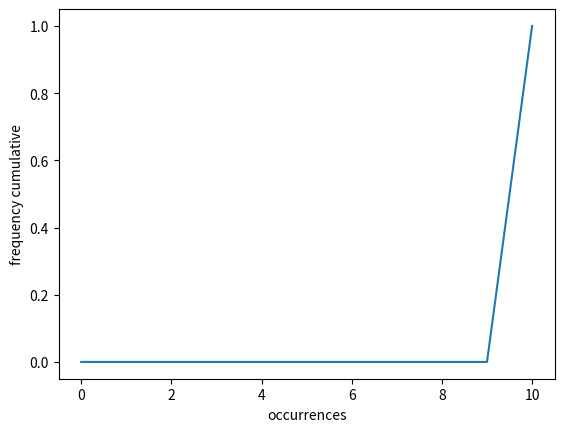
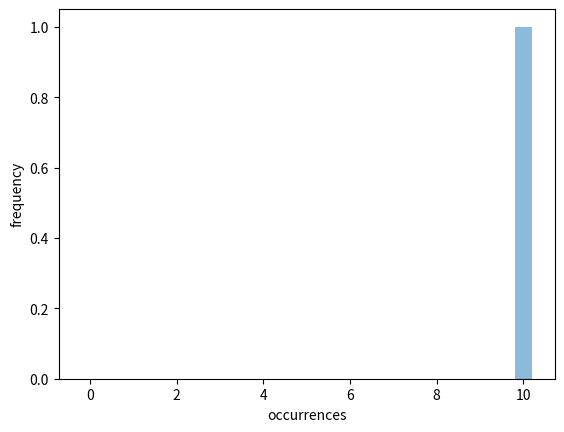

These charts were generated, in order, by the following Python code: (Note: this script raises an exception after producing the figures.)
from pathlib import Path

import numpy as np
import csv
import matplotlib.pyplot as plt
import json
import random
import pandas as pd

occurrencesDictionary = dict()
utility_threshold_array = dict()#[]
max_utility_threshold_array = []
featureCorrespondingBinSize = []

"""
generate a key from given features.
featureList: list of features
"""


def get_observation_key(featureList):
    key = "-".join(str(x) for x in featureList)
    if key == "":
        key = 0
    # I changed here to avoid excel from changing the key into date format
    else:
        key = "'" + key + "'"
    return key


"""
Perform binning.
observations: list of list. It contains all gathered observations.
featureCorrespondingBinSize: bin size for each feature in observations
split_values: for hsb: divides the COUNT into "many and few", e.g., based on expected min-car size
"""

#colors = [10,20,30,50,70,90,110,130,150,170,180,255]
colors = ['red', 'orange','yellow','spring_green','green','ocean_green','light_blue','blue','purple','magenta']


def assign_hsb_feature_to_eqv_classes(featureList, split_values, color = None):
    """
    input: list of features with count per colors, list of split values (to which class to assign the color)
    output: list of class-assignments, e.g., [1,0,0,1,0,0] if we had two colors and the feature list has low value per color, i.e. maps to the first class.

    # also needed as output: list of the split values per color. need to store them and feed them into the model.
    # where is the model stored? - utility.csv and utility_threshold.csv

    takes a features List that has count per color and splits it into classes according to small or high count.
    how to split is defined by split_values
    for now, we have frames of same size so we take absolut split_values
    """    
   

    color_position = colors.index(color)
    color_feature = featureList[color_position] # value of the color.
    # find the respective bin

    # enumerate class
    i = 0
    for i in range(0,len(split_values)-1): # len = 20. i nimmt also Werte von 0 bis 18 an, da upper bound bei der range raus is.
        if color_feature > split_values[i] and color_feature <= split_values[i+1]:
            class_ = i 
            return [class_]
    return [i] # return it as a list. 

    ### replaced 28.08.
    #number_of_classes = len(split_values)+1 # e.g. only one value: two classes
    #classified_features = [0] * ((len(featureList)-1) * number_of_classes) # for color-of-interest version. 
    #for i in range(len(featureList)-1): # einen Wert weniger nehmen. der letzte Wert sind "others" und somit egal.
    #    if len(split_values) > 1:
    #        sv = 0
    #        for j in range(0,len(split_values)):
    #            if featureList[i] > split_values[j]:
    #                sv = j
    #        classified_features[i*number_of_classes+sv] = 1 ### to check!! 
    #    else:
    #        if featureList[i]<split_values[0]:
    #            classified_features[i*number_of_classes]  = 1
    #        else:
    #            classified_features[i*number_of_classes+1] = 1
    #return classified_features

def assign_hsb_features_to_eqv_classes(observations, split_values, color):
    converted_observations = []
    for observation in observations:
        featureList = observation[0:-1]
        label = observation[-1]
        class_assignment = assign_hsb_feature_to_eqv_classes(featureList,split_values, color)
        class_assignment.append(label)
        converted_observations.append(class_assignment)
    return converted_observations

def discretize_observation(featureList, featureCorrespondingBinSize):
    # iterate over all features
    for i in range(0, len(featureList)):
        # divide by the bin size and keep only the integer part
        # not a nice way to handle the case where featureCorrespondingBinSize has less items
        if (i < len(featureCorrespondingBinSize)):
            featureList[i] = int(featureList[i] // featureCorrespondingBinSize[i])
        else:
            featureList[i] = int(featureList[i] // featureCorrespondingBinSize[0])
    return featureList


def discretize_observations(observations, featureCorrespondingBinSize):
    # iterate over all observations
    for observation in observations:
        # Last value in an observation is the label
        featureList = observation[0:-1]
        discretize_observation(featureList, featureCorrespondingBinSize)
        for i in range(len(featureList)):
            observation[i] = featureList[i]

"""
Count the number of occurrences of each distinct observation and the number of complex events detected 
for each distinct observation.

observations: list of observations
return a dictionary that contains the occurrences of each distinct observation and the corresponding detect complex events 
"""


def get_occurrence_count(observations):
    occurrencesDictionary = dict()
    for observation in observations:
        featureList = observation[:-1]
        label = observation[-1]

        key = get_observation_key(featureList)
        if key in occurrencesDictionary:
            occurrencesDictionary[key][0] += 1 # total
            occurrencesDictionary[key][1] += label # label sum
        else:
            occurrencesDictionary[key] = [1, label, 0.0] # total, label sum, utility
    return occurrencesDictionary

"""
build the utilites by dividing the number of complex event by the number of occurrence in occurrencesDictionary
"""


def build_utility_array(occurrencesDictionary):
    for key, value in occurrencesDictionary.items():
        occ = value[0]
        sum_labels = value[1]
        ut = sum_labels / occ
        occurrencesDictionary[key][2] = ut
    


def find_min_and_max_utilities(occurrencesDictionary):
    # Minimum and Maximum values' (occurrences & utilities) Calculation
    min_occ = 1000000
    max_occ = 0
    min_ut = 1000000
    max_ut = 0.0

    for key, value in occurrencesDictionary.items():
        occ = value[0]
        ut = value[2]

        if occ < min_occ:
            min_occ = occ
        if occ > max_occ:
            max_occ = occ

        if ut < min_ut:
            min_ut = ut
        if ut > max_ut:
            max_ut = ut

    return min_occ, max_occ, min_ut, max_ut


def get_percentile_utility_occurrences(occurrencesDictionary):
    utility_list = []
    percentile_list = []
    for key, value in occurrencesDictionary.items():
        ut = value[2]
        utility_list.append(ut)

    percentiles = [x for x in range(0, 101)]
    percentile_list = np.percentile(utility_list, percentiles)
    return percentile_list


def normalize_utilities(normalized_occurencesDictionary, minUtility, percentileList, percent, utilityNormalizationUpperBound):
    output = dict()
    maxUtility = percentileList[percent]

    for key, value in normalized_occurencesDictionary.items():
        output[key] = value
        ut = value[2]
        value.append(ut)
        if ((maxUtility - minUtility) == 0):
            ut_normalized = 0
        else:
            ut_normalized = int(utilityNormalizationUpperBound * (ut - minUtility) / (maxUtility - minUtility))
            if ut_normalized > utilityNormalizationUpperBound:
                ut_normalized = utilityNormalizationUpperBound
        output[key][2] = ut_normalized 

    return output
        

def compute_utility_frequency_and_threshold_max(max_dict):
    # this already has a utility!
    
    max_aggregated = max_dict.groupby('max_utility').count()
    max_aggregated.reset_index(inplace = True)
    max_sorted = max_aggregated.sort_values(by=['max_utility'])
    max_sorted['ratio'] = max_sorted.label.cumsum() / sum(max_sorted.label)
    return max_sorted[['max_utility','ratio']].to_numpy()


def compute_utility_frequency_and_threshold_all_colors(all_color_occurences): # optionally I can call it with a subset of colors.
    """
    input: occurencesDictionary in probabilities (so pure counting)
    array to hold the utility thresholds--
    index represents the utility (ut), value represents the frequency/occurrence of the ut
    """
   
    df = pd.DataFrame(all_color_occurences).T # wirklich mit .T?


    df.reset_index(inplace = True)
    df.columns = ['class','total','match','normalized_ut','ut']

    df.sort_values(by =['normalized_ut'], inplace = True)

    df['ratio'] = df.total.cumsum() / sum(df.total)
   # output = df[['normalized_ut','ratio']].to_numpy()
    output = df[['ratio']].to_numpy()
    return output





def compute_utility_frequncy_and_threshold_probabilities(occurrencesDictionary):
    """
    input: occurencesDictionary in probabilities (so pure counting)
    array to hold the utility thresholds--
    index represents the utility (ut), value represents the frequency/occurrence of the ut
    """
   
    df = pd.DataFrame(occurrencesDictionary).T


    df.reset_index(inplace = True)
    df.columns = ['class','total','match','normalized_ut','ut']

    df.sort_values(by =['ut'], inplace = True)

    df['ratio'] = df.total.cumsum() / sum(df.total)
    #print(df)
    output = df[['ut','ratio']].to_numpy()
    return output

#    utility_threshold_array = dict()
#    utility_frequency_in_occ_dict = dict()


#    total_number_of_occurrences = 0

#    for key, value in occurrencesDictionary.items():
#        occ = value[0] # was steht an position 1?
#        ut = value[2]
      #  utility_frequency_in_occ_dict[ut] += 1
#        old = utility_frequency_in_occ_dict.get(ut,0)
#        utility_frequency_in_occ_dict[ut] = old + 1
        
#        #utility_threshold_array[ut] += occ
#        old = utility_threshold_array.get(ut,0) 
#        utility_threshold_array[ut] = old + occ
#        total_number_of_occurrences += occ



    # sort dict by keys (i.e. utility)
    # or just make it as a df and then use cumsum stuff.
    # then you also have an index ... 

 #   utility_threshold_array = np.cumsum(np.array(utility_threshold_array))
 #   print(utility_threshold_array)
 #   utility_threshold_array = [x / total_number_of_occurrences for x in utility_threshold_array.values()]

    #return utility_threshold_array, utility_frequency_in_occ_dict


def compute_utility_frequncy_and_threshold(occurrencesDictionary, utilityNormalizationUpperBound):
    """
    input: occurencesDictionary, but already normalized.
    array to hold the utility thresholds--
    index represents the utility (ut), value represents the frequency/occurrence of the ut
    """
    utility_threshold_array = [0] * (utilityNormalizationUpperBound + 1)
    utility_frequency_in_occ_dict = [0] * (utilityNormalizationUpperBound + 1)


    #utility_threshold_array = dict()
    #utility_frequency_in_occ_dict = dict()


    total_number_of_occurrences = 0

    for key, value in occurrencesDictionary.items():
        occ = value[0]
        ut = value[2]
        utility_frequency_in_occ_dict[ut] += 1
      #  old = utility_frequency_in_occ_dict.get(ut,0)
      #  utility_frequency_in_occ_dict[ut] = old + 1
        
        utility_threshold_array[ut] += occ
       # old = utility_threshold_array.get(ut,0) 
       # utility_threshold_array[ut] = old + occ
        total_number_of_occurrences += occ

    utility_threshold_array = np.cumsum(utility_threshold_array)
    utility_threshold_array = [x / total_number_of_occurrences for x in utility_threshold_array]
    return utility_threshold_array, utility_frequency_in_occ_dict


def save_utilities(path, occurrencesDictionary, normalized=False):
    # create the model directory if not exists
    Path(path).mkdir(parents=True, exist_ok=True)

    title='/utilities.csv'
    if normalized:
        title='/normalized_utilities.csv'

    with open(path + title, 'w') as f:
        for key, value in occurrencesDictionary.items():
            if normalized:
                f.write('%s, %s\n' % (key, value[2]))
            else:
                f.write('%s, %s\n' % (key, value[3]))

def save_split_values(path, split_values):
    Path(path).mkdir(parents=True, exist_ok=True)

    with open(path + '/split_values.txt','w') as f:
       json.dump(split_values, f)
    f.close()

def load_split_values(modelPath):
    split_values = dict()
    for color in colors:
        with open(modelPath + '/'+color+'/split_values.txt','r') as f:
            svs = json.load(f)
        f.close()
        split_values[color] = svs

    return split_values

def load_utilities(path, normalized = False, all_colors = False): # load them for all the colors.
    colors = ['red', 'orange','yellow','spring_green','green','ocean_green','light_blue','blue','purple','magenta']
    title = '/utilities.csv'
    if normalized:
        title = '/normalized_utilities.csv'
    if not all_colors:
        occurrencesDictionary = dict()
        for color in colors:
            occurrencesDictionary[color] = dict()
            with open(path + '/' + color + title, 'r') as csv_file:
                csv_reader = csv.reader(csv_file, delimiter=',')
                for line in csv_reader:
                    if normalized:
                        occurrencesDictionary[color][line[0]] = int(line[1])
                    else:
                        occurrencesDictionary[color][line[0]] = float(line[1].strip())
    if all_colors:
        occurrencesDictionary_allcolors = dict()
        with open(path + '/' + 'all_colors' + title, 'r') as csv_file:
                csv_reader = csv.reader(csv_file, delimiter=',')
                for line in csv_reader:
                   # occurrencesDictionary_allcolors[line[0]] = int(line[1])
                    occurrencesDictionary_allcolors[line[0]] = float(line[1].strip())
        return occurrencesDictionary_allcolors
    return  occurrencesDictionary

def get_frequency_of_occurrences(occurrencesDictionary, max_occ):
    occurrences = [0] * (max_occ + 1)
    for value in occurrencesDictionary.values():
        occ = value[0]
        occurrences[occ] += 1

    return occurrences


def plot_occurrences(path, occurrencesDictionary, max_occ):
    # create the model directory if not exists
    Path(path).mkdir(parents=True, exist_ok=True)

    occurrences = get_frequency_of_occurrences(occurrencesDictionary, max_occ)

    su = len(occurrences)
    cdf = np.cumsum(occurrences)
    cdf = cdf / cdf[len(cdf) - 1]
    plt.clf()
    plt.plot(range(su), cdf)
    #     plt.show()
    plt.ylabel('frequency cumulative')
    plt.xlabel('occurrences')
    plt.savefig(path + "/occurrences_cumulative.png")

    plt.clf()
    y_pos = range(len(occurrences))

    bar_width = 0.4
    limit = len(y_pos)
    if limit > 100:
        limit = 100
    plt.bar(y_pos[0:limit], occurrences[0:limit], bar_width, align='center', alpha=0.5)
    # plt.yticks(y_pos)
    plt.ylabel('frequency')
    plt.xlabel('occurrences')
    plt.savefig(path + "/occurrences.png")


def save_utility_threshold(path, utility_threshold_array, normalized=False):
    # create the model directory if not exists
    Path(path).mkdir(parents=True, exist_ok=True)

    title = "/utility_threshold.csv"
    if normalized:
        title = "/utility_threshold_normalized.csv"

    with open(path + title, 'w') as f:
        if normalized:
            for i in range(0, len(utility_threshold_array)):
                f.write('%d, %f\n' % (i, utility_threshold_array[i]))
        else:
            for ut,ratio in utility_threshold_array:
                f.write(f'{ut},{ratio}\n')
            


def load_utility_threshold(path, color = None, normalized = False, all_colors = False):
    title = "/utility_threshold.csv"
    if color is None:
        if all_colors:
           # title = "/all_colors/utility_threshold_normalized.csv"
            title = "/all_colors/utility_threshold.csv"
            utility_threshold_array = []
            with open(path + title, 'r') as csv_file:
                csv_reader = csv.reader(csv_file, delimiter=',')
                for line in csv_reader:
                    ut = line[0]
                    ratio = line[1]
                    utility_threshold_array.append((float(ratio), float(ut)))
                 #   utility_threshold_array.append((float(line[1])))
        else:
            utility_threshold_array = []
            with open(path + title, 'r') as csv_file:
                csv_reader = csv.reader(csv_file, delimiter=',')
                for line in csv_reader:
                    ut = line[0]
                    ratio = line[1]
                    utility_threshold_array.append((float(ratio), float(ut)))
    else:
        if normalized:
            title = "/utility_threshold_normalized.csv"
        utility_threshold_array = []
        with open(path + '/'+color+title, 'r') as csv_file:
            csv_reader = csv.reader(csv_file, delimiter=',')
            for line in csv_reader:
                ut = line[0]
                ratio = line[1]
                if normalized: 
                    utility_threshold_array.append((float(line[1])))
                else:
                    utility_threshold_array.append((float(ratio), float(ut)))

    return utility_threshold_array


def plot_utility_threshold(path, utility_threshold_array, utility_frequency_in_occ_dict):
    # create the model directory if not exists
    Path(path).mkdir(parents=True, exist_ok=True)

    su = len(utility_threshold_array)
    plt.clf()
    plt.plot(range(su), utility_threshold_array)
    plt.ylabel('threshold')
    plt.xlabel('utility')
    # plt.show()
    plt.savefig(path + "/utility_threshold_cumulative.png")

    x_pos = range(len(utility_frequency_in_occ_dict))
    bar_width = 0.8
    plt.clf()
    plt.bar(x_pos, utility_frequency_in_occ_dict, bar_width, align='center', alpha=0.5)
    plt.ylabel('frequency')
    plt.xlabel('utility')
    # plt.show()
    plt.savefig(path + "/utility_frequency_in_occ_dict.png")

def rearrange_split_values(observations, min_bin_size, split_values):
    total = len(observations)
    min_count_per_class= total * min_bin_size # a bin needs at least min_bin_size*100 % of the data.
    df = pd.DataFrame(observations)
    df.columns = ['class_','label']

    counts_per_class = df.groupby('class_').count()

    split_values_reduced = []
    for i in range(len(split_values)):
        if i in counts_per_class.index.tolist():
            split_values_reduced.append(split_values[i]) # so here, only add those values that have a class anyways.
    split_values_reduced.append(split_values[-1]) # upper bound just needed for later.
   # last_value = split_values_reduced[-1]
   # last_value_index = split_values.index(last_value)
   # split_values_reduced.append(split_values[last_value_index+1])
    # now I have as many split values as classes. because I have the 0 as split-value, too. so the lower bound for every class. 
    while (counts_per_class[counts_per_class.label <= min_count_per_class].size) > 0:
        # take min:
        class_ = counts_per_class['label'].idxmin()
        count =counts_per_class.loc[counts_per_class['label'].idxmin()].label
        available_classes = counts_per_class.index.tolist()
        available_classes.sort() # you never know

        if count < min_count_per_class:
            lower = -1
            upper = -1
            class_index = available_classes.index(class_)
            if class_index > 0:
                lower_class= available_classes[class_index -1]
                lower = counts_per_class.loc[lower_class].label
            if class_index < len(available_classes)-1:
                upper_class= available_classes[class_index +1]
                upper = counts_per_class.loc[upper_class].label
            lower_split_value = split_values[class_] # class is the position in the original array.
            
            upper_split_value = split_values_reduced[split_values_reduced.index(lower_split_value)+1]

            
            if lower <= upper and lower != -1 or upper  == -1: # or upper == -1: Pick smaller group
          #  if lower >= upper and upper != -1 or upper  == -1: # or upper == -1: Pick bigger group
                lower_split_value = split_values[class_]
                split_values_reduced.remove(lower_split_value)
                df['class_'] = df['class_'].apply(lambda x: lower_class if x  == class_ else x)
            else:
              # merge upper class to lower. 
                df['class_'] = df['class_'].apply(lambda x: class_ if x  == upper_class else x)
                lower_split_value = split_values[class_]
                index_ = split_values_reduced.index(lower_split_value)
                del split_values_reduced[index_ + 1]
        counts_per_class = df.groupby('class_').count()

   # print(split_values_reduced)
    # for each split value, get the position in the original list.
    # this is then the mapping.
    mapping = dict()
    for new_pos, sv in enumerate(split_values_reduced):
        pos_org = split_values.index(sv)
        mapping[pos_org] = new_pos
    df['class_'] = df.class_.apply(lambda x: mapping[x])
    return(df.values.tolist(), split_values_reduced)

"""
build the model.
observations: list of list. It contains all gathered observations.
generatedModelPath: output path for storing the trained model
utilityNormalizationUpperBound: 
split_values: initial bin split values
min_bin_size: min fraction of training samples that should exist in each bin
featureCorrespondingBinSize: list. bin size for each feature in observations
"""
def train(observations,  generatedModelPath, utilityNormalizationUpperBound, init_bin_width = 0.1,min_bin_size = 0.1, featureCorrespondingBinSize=None):

    split_values=[]
    i = 0
    while i < 100:
        split_values.append(i)
        i += init_bin_width
    split_values.append(100)

    #discretize_observations(observations, featureCorrespondingBinSize) # rgb based

    # for loop over colors.
    classified_observations = dict()# todo.
    utilities = dict()
    label_added = False
    for color in colors:
        print("Processing color ", color)

        # Assigning each frame to original bins
        color_observations = assign_hsb_features_to_eqv_classes(observations,split_values, color)
        #print (split_values)

        # Recomputing bins to account for min bin size
        reduced_observations, output_split_values = rearrange_split_values(color_observations, min_bin_size, split_values)
        print (output_split_values)

        occurrencesDictionary = get_occurrence_count(reduced_observations) # hier habe ich ja eine tabelle mit label - color.
        # reduced observation: list of lists.
        classified_observations[color] = [x[0] for x in reduced_observations]
        
        #occurrencesDictionary = get_occurrence_count(observations)

        # alles was mit occurencesDictionary zu tun hat ruhig color-wise machen.
        # aber dann benötige ich noch ein utility mapping für jeden frame.
        # dh. ich mach ein utility look up für jeden frame und nehme das maximum. aber das geht erst, nachdem ich alle klassifiziert habe
        build_utility_array(occurrencesDictionary)
        min_occ, max_occ, min_ut, max_ut = find_min_and_max_utilities(occurrencesDictionary)
        percentile_list = get_percentile_utility_occurrences(occurrencesDictionary)

        # hier nimm die max-row vom occurences dictionary und geh ab dort weiter.

    
        normalized_occurencesDictionary = normalize_utilities(occurrencesDictionary.copy(), min_ut, percentile_list, 95, utilityNormalizationUpperBound)

        # save utilities
        save_utilities(f'{generatedModelPath}/{color}', normalized_occurencesDictionary, True)
        save_utilities(f'{generatedModelPath}/{color}', occurrencesDictionary) # holds the probabilities.
        utilities[color] = occurrencesDictionary
        save_split_values(f'{generatedModelPath}/{color}', output_split_values)

        # for debugging
        plot_occurrences(f'{generatedModelPath}/{color}', normalized_occurencesDictionary, max_occ)

        utility_threshold_array_normalized, utility_frequency_in_occ_dict = compute_utility_frequncy_and_threshold(
        normalized_occurencesDictionary, utilityNormalizationUpperBound)

        # threshold utilities for non_normalized data
        #     
        utility_threshold_array = compute_utility_frequncy_and_threshold_probabilities(occurrencesDictionary)

        save_utility_threshold(f'{generatedModelPath}/{color}', utility_threshold_array_normalized, True)
        save_utility_threshold(f'{generatedModelPath}/{color}', utility_threshold_array)

        # for debugging
        plot_utility_threshold(f'{generatedModelPath}/{color}', utility_threshold_array_normalized, utility_frequency_in_occ_dict)

    #### after computing color wise utilities, for each frame, find the max and store the joined distribution. ### 
    # now replace classified observations with utilities.

    classified_observations['label'] = [x[1]for x in reduced_observations] # add the label at the very end. simply take the last "reduced observation"
    classified_observations_df = pd.DataFrame(classified_observations)
    classified_observations_utilities = pd.DataFrame(classified_observations)

    classified_observations_utilities['max_color'] = classified_observations_utilities.apply(lambda x : get_color_utility(x,utilities)[1], axis = 1)
    classified_observations_utilities['max_utility'] = classified_observations_utilities.apply(lambda x : get_color_utility(x,utilities)[0], axis = 1)


    # now count those utilites and sort them and store them
    # aggregate utilities.

    # compute utilities for max of utility
    max_cdf = compute_utility_frequency_and_threshold_max(classified_observations_utilities)
    save_utility_threshold(f'{generatedModelPath}', max_cdf)

    # compute utilities for all classs together
    
    # if only a subset of the colors shall be used, select them from the "classified_observations_df" accordingly.
    # some formatting:
    classified_observations_array = classified_observations_df.values
    all_color_occurences = get_occurrence_count(classified_observations_array) # dict with keys as string, total count, label, utility
    # now compute utility per class.
    build_utility_array(all_color_occurences) # dict with key, label, utility 
    min_occ, max_occ, min_ut, max_ut = find_min_and_max_utilities(all_color_occurences)
    percentile_list_all_colors = get_percentile_utility_occurrences(all_color_occurences)

    
    #print("all colors utility distribution:")
    #print(percentile_list_all_colors) # activate again for diff. ds
    

        # hier nimm die max-row vom occurences dictionary und geh ab dort weiter.
    
    normalized_all_color_occurences = normalize_utilities(all_color_occurences.copy(), min_ut, percentile_list_all_colors, 95, utilityNormalizationUpperBound)

    utility_threshold_array_array_colors = compute_utility_frequncy_and_threshold_probabilities(all_color_occurences)
   # print(utility_threshold_array_array_colors)

    
        # save utilities
    save_utilities(f'{generatedModelPath}/all_colors', normalized_all_color_occurences, True)
    save_utilities(f'{generatedModelPath}/all_colors', all_color_occurences)

        # for debugging
    plot_occurrences(f'{generatedModelPath}/all_colors', all_color_occurences, max_occ)

    #utility_threshold_array_normalized, utility_frequency_in_occ_dict = compute_utility_frequncy_and_threshold(
    #    all_color_occurences, utilityNormalizationUpperBound)


    utility_threshold_array_normalized, utility_frequency_in_occ_dict = compute_utility_frequncy_and_threshold(
    normalized_occurencesDictionary, utilityNormalizationUpperBound)

        # threshold utilities for non_normalized data
        #     
    utility_threshold_array = compute_utility_frequncy_and_threshold_probabilities(all_color_occurences)

    save_utility_threshold(f'{generatedModelPath}/all_colors', utility_threshold_array_normalized, True)
    save_utility_threshold(f'{generatedModelPath}/all_colors', utility_threshold_array)    

    # so for all colors, I use the /all_colors_utility_threshold_normalized.csv and the "normalized_utilities.csv" 

    # store all_colors_cdf. 

    save_utility_threshold(f'{generatedModelPath}/all_colors', utility_threshold_array_normalized, True)


    
    

def get_color_utility(row, utilities):
    max_utility = 0
    max_color = ''
    for color in colors: 
        class_ = row.loc[color]
        utility = utilities[color][f"'{class_}'"][3]
        if utility > max_utility:
            max_utility = utility
            max_color = color
    return (max_utility, max_color)


def get_utility_threshold(dropRatio, mode):
    '''
    returns first the utility threshold below which to shed, then the ratio.
    '''
    if mode == 'max_cdf':
        for ratio, ut in max_utility_threshold_array:
            if ratio >= dropRatio:
                return ut, ratio

    if mode == 'all_colors':
        for ratio, ut in all_color_utility_threshold_array:
            if ratio >= dropRatio:
                return ut, ratio
    if mode == 'random':
        return dropRatio, dropRatio # utility = ratio. 
    # to be used with normalized 
     #   for i,value  in enumerate(all_color_utility_threshold_array):
     #       print("all colors utility threshold:")
     #       print(value)
     #       if value >= dropRatio:
     #           return i, value
     #   return 100,1

    # deprecated
    # if normalized:
    #    for i in range(len(utility_threshold_array[color])):
        # works for normalized, only
    #        if (utility_threshold_array[color][i] >= dropRatio):
    #            return i, utility_threshold_array[color][i]

    #    return len(utility_threshold_array[color]),100
    #else: 
    #    for ratio, ut in utility_threshold_array[color]:
    #        if ratio >= dropRatio:
    #            return ut, ratio
    #    return 1,1



def get_utility(featureList, mode):
    utility = 0
    if mode == 'random':
        utility = random.random() # returns random no between 0 and 1
      
    if mode == 'all_colors':
        # get the class for each color.
        # merge them together and get the key from this class assignment.
        class_assignments = []
        for color in colors:
            class_assignment = assign_hsb_feature_to_eqv_classes(featureList, split_values[color], color) # takes all split values
            class_assignments.append(class_assignment[0])
        key = get_observation_key(class_assignments)
        utility =  all_colors_occurencesDictionary.get(key,len(all_color_utility_threshold_array)) # returns the max! not the min utility now. 
    if mode =='max_cdf':
        max_utility = 0
        for color in colors: 
            color_split_values = split_values[color]
            #featureList = assign_hsb_feature_to_eqv_classes(featureList, split_values, color)
            class_assignment = assign_hsb_feature_to_eqv_classes(featureList, color_split_values, color)
        

        # 1. load split values into dict
        # featureList = discretize_observation(featureList, featureCorrespondingBinSize)
        # key for features (except label)
            key = get_observation_key(class_assignment)

        # get utility, if not found, return the max utility

    #        utility = occurrencesDictionary[color].get(key, len(utility_threshold_array))
            utility = occurrencesDictionary[color].get(key, 0)
            if utility > max_utility:
                max_utility = utility
                max_color = color

        utility = max_utility
    return utility #, max_color, key


def init_shedding(modelPath):#, featureBinSize):
  #  global featureCorrespondingBinSize
  #  featureCorrespondingBinSize = featureBinSize
    global split_values
    split_values = load_split_values(modelPath)
    global occurrencesDictionary
    occurrencesDictionary = load_utilities(modelPath)
    global all_colors_occurencesDictionary 
    # all_colors_occurencesDictionary= load_utilities(modelPath, normalized=True, all_colors=True)
    all_colors_occurencesDictionary= load_utilities(modelPath, normalized=False, all_colors=True)
    global utility_threshold_array
    global max_utility_threshold_array
    global all_color_utility_threshold_array
    for color in colors:
        utility_threshold_array[color] = load_utility_threshold(modelPath, color)
       # utility_threshold_array = load_utility_threshold(modelPath)
    max_utility_threshold_array = load_utility_threshold(modelPath) # color = None means load overall max array
    all_color_utility_threshold_array = load_utility_threshold(modelPath, all_colors=True)

def test_hsb():
    observations = [[10,2,1,1],
                    [1,2,1,1]
    ]
    split_values = [3]
    generatedModelDirectory = "./"
    featureCorrespondingBinSize = [1]
    utilityNormalizationUpperBound = 100
    train(observations, featureCorrespondingBinSize,generatedModelDirectory,utilityNormalizationUpperBound,split_values)
    
def test():
    observations = [[1, 1, 1, 1],
                    [1, 1, 1, 1],
                    [1, 2, 2, 0],
                    [1, 1, 1, 0],
                    [1, 2, 2, 1],
                    [3, 1, 1, 1],
                    [5, 4, 3, 0],
                    [3, 1, 1, 1],
                    [7, 7, 7, 0],
                    [2, 5, 3, 1]
                    ]

    featureCorrespondingBinSize = [1]
    generatedModelDirectory = "./"
    utilityNormalizationUpperBound = 100
    train(observations, featureCorrespondingBinSize, generatedModelDirectory, utilityNormalizationUpperBound)

    # resultDict= dict()
    # resultDict["1-1-1"] = 66
    # resultDict["1-2-2"] = 50
    # resultDict["3-1-1"] = 100
    # resultDict["5-4-3"] = 0
    # resultDict["7-7-7"] = 0
    # resultDict["2-5-3"] = 100


if __name__ == "__main__":
    test()
